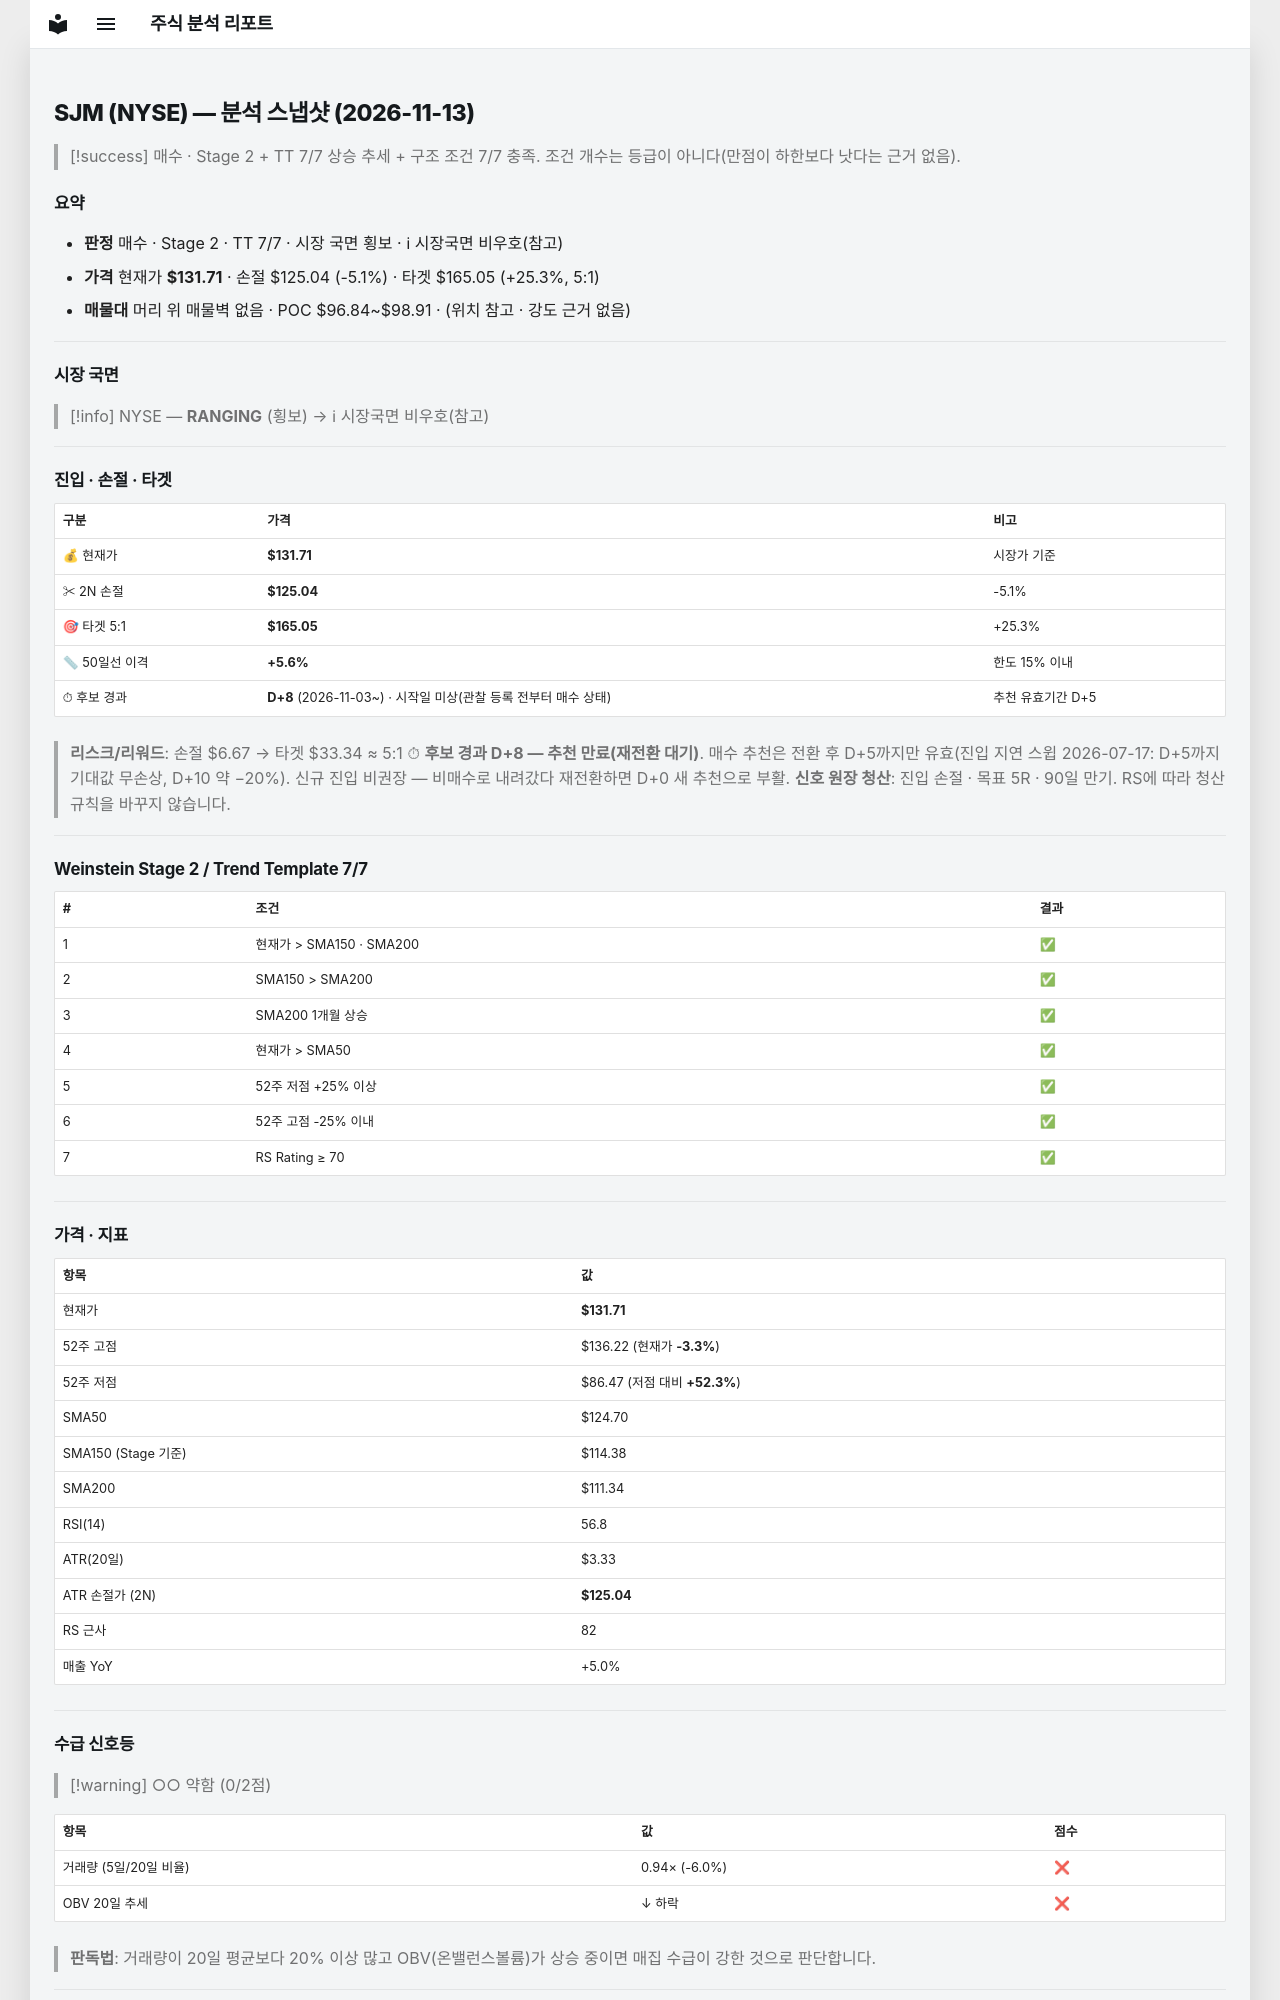

repository: soloandco/stock-reports · page: snapshots/SJM-2026-11-13/index.html · generator: mkdocs

---
type: analysis-snapshot
title: SJM 분석 스냅샷
ticker: SJM
market: NYSE
created: 2026-11-13
updated: 2026-11-13
bar-date: 2026-11-12
verdict: 매수후보
real-rr: 0.63
sma50-gap-pct: 5.6
candidate-days: 8
candidate-since: 2026-11-03
candidate-start-unknown: true
weekly-position: 저항대아래
weekly-overhead-price: 135.89
weekly-overhead-pct: 3.2
stage: 2
trend-template-score: 7
tt-max: 7
ma-set: sma-50-150-200
price: 131.7100067138672
stop-price: 125.0415921291616
market-regime: RANGING
supply-demand-score: 0/2
supply-demand-label: 약함
status: tracking
tags:
  - stock-agent
  - watchlist
  - SJM
  - analysis
related:
  - "[[analysis-template]]"
---

# SJM (NYSE) — 분석 스냅샷 (2026-11-13)

> [!success] 매수 · Stage 2 + TT 7/7
> 상승 추세 + 구조 조건 7/7 충족. 조건 개수는 등급이 아니다(만점이 하한보다 낫다는 근거 없음).

## 요약

- **판정** 매수 · Stage 2 · TT 7/7 · 시장 국면 횡보 · ℹ 시장국면 비우호(참고)
- **가격** 현재가 **$131.71** · 손절 $125.04 (-5.1%) · 타겟 $165.05 (+25.3%, 5:1)
- **매물대** 머리 위 매물벽 없음 · POC $96.84~$98.91 · (위치 참고 · 강도 근거 없음)

---

## 시장 국면

> [!info] NYSE — **RANGING** (횡보) → ℹ 시장국면 비우호(참고)

---

## 진입 · 손절 · 타겟

| 구분 | 가격 | 비고 |
|------|------|------|
| 💰 현재가 | **$131.71** | 시장가 기준 |
| ✂ 2N 손절 | **$125.04** | -5.1% |
| 🎯 타겟 5:1 | **$165.05** | +25.3% |
| 📏 50일선 이격 | **+5.6%** | 한도 15% 이내 |
| ⏱ 후보 경과 | **D+8** (2026-11-03~) · 시작일 미상(관찰 등록 전부터 매수 상태) | 추천 유효기간 D+5 |

> **리스크/리워드**: 손절 $6.67 → 타겟 $33.34 ≈ 5:1
> ⏱ **후보 경과 D+8 — 추천 만료(재전환 대기)**. 매수 추천은 전환 후 D+5까지만 유효(진입 지연 스윕 2026-07-17: D+5까지 기대값 무손상, D+10 약 −20%). 신규 진입 비권장 — 비매수로 내려갔다 재전환하면 D+0 새 추천으로 부활.
> **신호 원장 청산**: 진입 손절 · 목표 5R · 90일 만기. RS에 따라 청산 규칙을 바꾸지 않습니다.

---

## Weinstein Stage 2 / Trend Template 7/7

| # | 조건 | 결과 |
|---|------|------|
| 1 | 현재가 > SMA150 · SMA200 | ✅ |
| 2 | SMA150 > SMA200 | ✅ |
| 3 | SMA200 1개월 상승 | ✅ |
| 4 | 현재가 > SMA50 | ✅ |
| 5 | 52주 저점 +25% 이상 | ✅ |
| 6 | 52주 고점 -25% 이내 | ✅ |
| 7 | RS Rating ≥ 70 | ✅ |

---

## 가격 · 지표

| 항목 | 값 |
|------|---|
| 현재가 | **$131.71** |
| 52주 고점 | $136.22 (현재가 **-3.3%**) |
| 52주 저점 | $86.47 (저점 대비 **+52.3%**) |
| SMA50 | $124.70 |
| SMA150 (Stage 기준) | $114.38 |
| SMA200 | $111.34 |
| RSI(14) | 56.8 |
| ATR(20일) | $3.33 |
| ATR 손절가 (2N) | **$125.04** |
| RS 근사 | 82 |
| 매출 YoY | +5.0% |

---
## 수급 신호등

> [!warning] ○○ 약함 (0/2점)

| 항목 | 값 | 점수 |
|------|------|------|
| 거래량 (5일/20일 비율) | 0.94× (-6.0%) | ❌ |
| OBV 20일 추세 | ↓ 하락 | ❌ |

> **판독법**: 거래량이 20일 평균보다 20% 이상 많고 OBV(온밸런스볼륨)가 상승 중이면 매집 수급이 강한 것으로 판단합니다.

---
